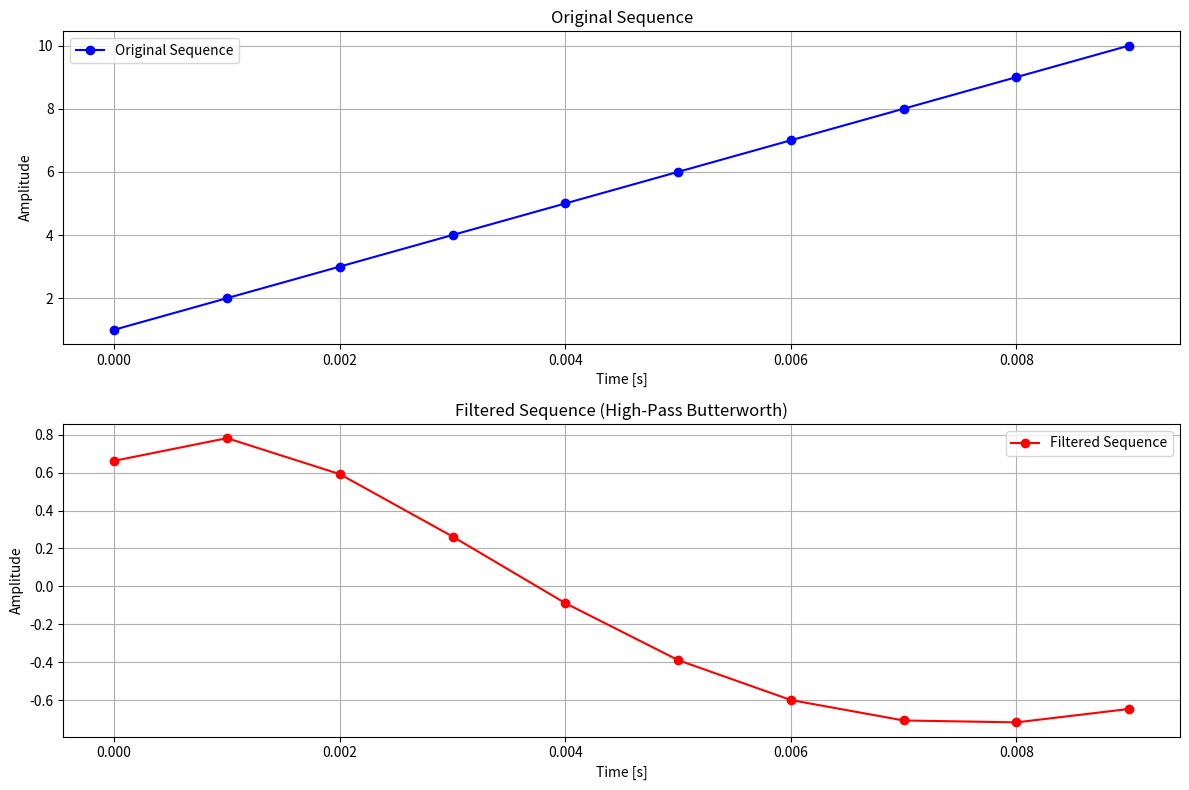

This figure's Python source:
import numpy as np 
from scipy.signal import butter, lfilter 
import matplotlib.pyplot as plt 

input_sequence = [1, 2, 3, 4, 5, 6, 7, 8, 9, 10] 
Fs = 1000  
Fc = 50    
N = 4      

Wn = Fc / (Fs / 2)  
b, a = butter(N, Wn, btype='high', analog=False) 
filtered_sequence = lfilter(b, a, input_sequence) 
t = np.arange(len(input_sequence)) / Fs 

plt.figure(figsize=(12, 8))  
plt.subplot(2, 1, 1) 
plt.plot(t, input_sequence, 'bo-', label='Original Sequence') 
plt.title('Original Sequence') 
plt.xlabel('Time [s]') 
plt.ylabel('Amplitude') 
plt.grid(True) 
plt.legend() 

plt.subplot(2, 1, 2) 
plt.plot(t, filtered_sequence, 'ro-', label='Filtered Sequence') 
plt.title('Filtered Sequence (High-Pass Butterworth)') 
plt.xlabel('Time [s]') 
plt.ylabel('Amplitude') 
plt.grid(True) 
plt.legend() 
plt.tight_layout() 
plt.show() 
